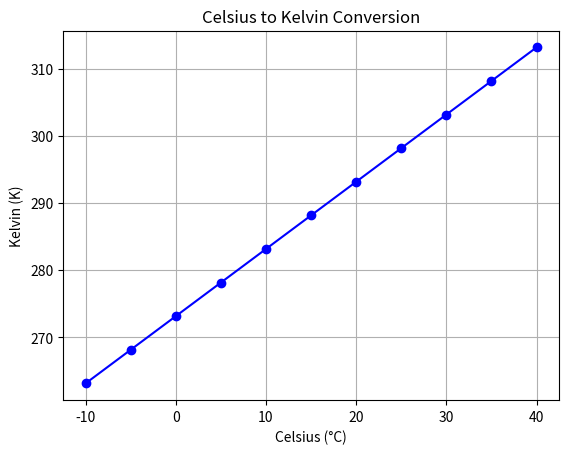

This figure's Python source:
import pandas as pd
import matplotlib.pyplot as plt
celsius_to_kelvin = lambda c: c + 273.15
celsius_values = list(range(-10, 41, 5))
kelvin_values = [celsius_to_kelvin(c) for c in celsius_values]
df = pd.DataFrame({"Celsius (°C)": celsius_values, "Kelvin (K)": kelvin_values})
print(df)
plt.plot(df["Celsius (°C)"], df["Kelvin (K)"], marker="o", linestyle="-", color="b")
plt.xlabel("Celsius (°C)")
plt.ylabel("Kelvin (K)")
plt.title("Celsius to Kelvin Conversion")
plt.grid(True)
plt.show()
